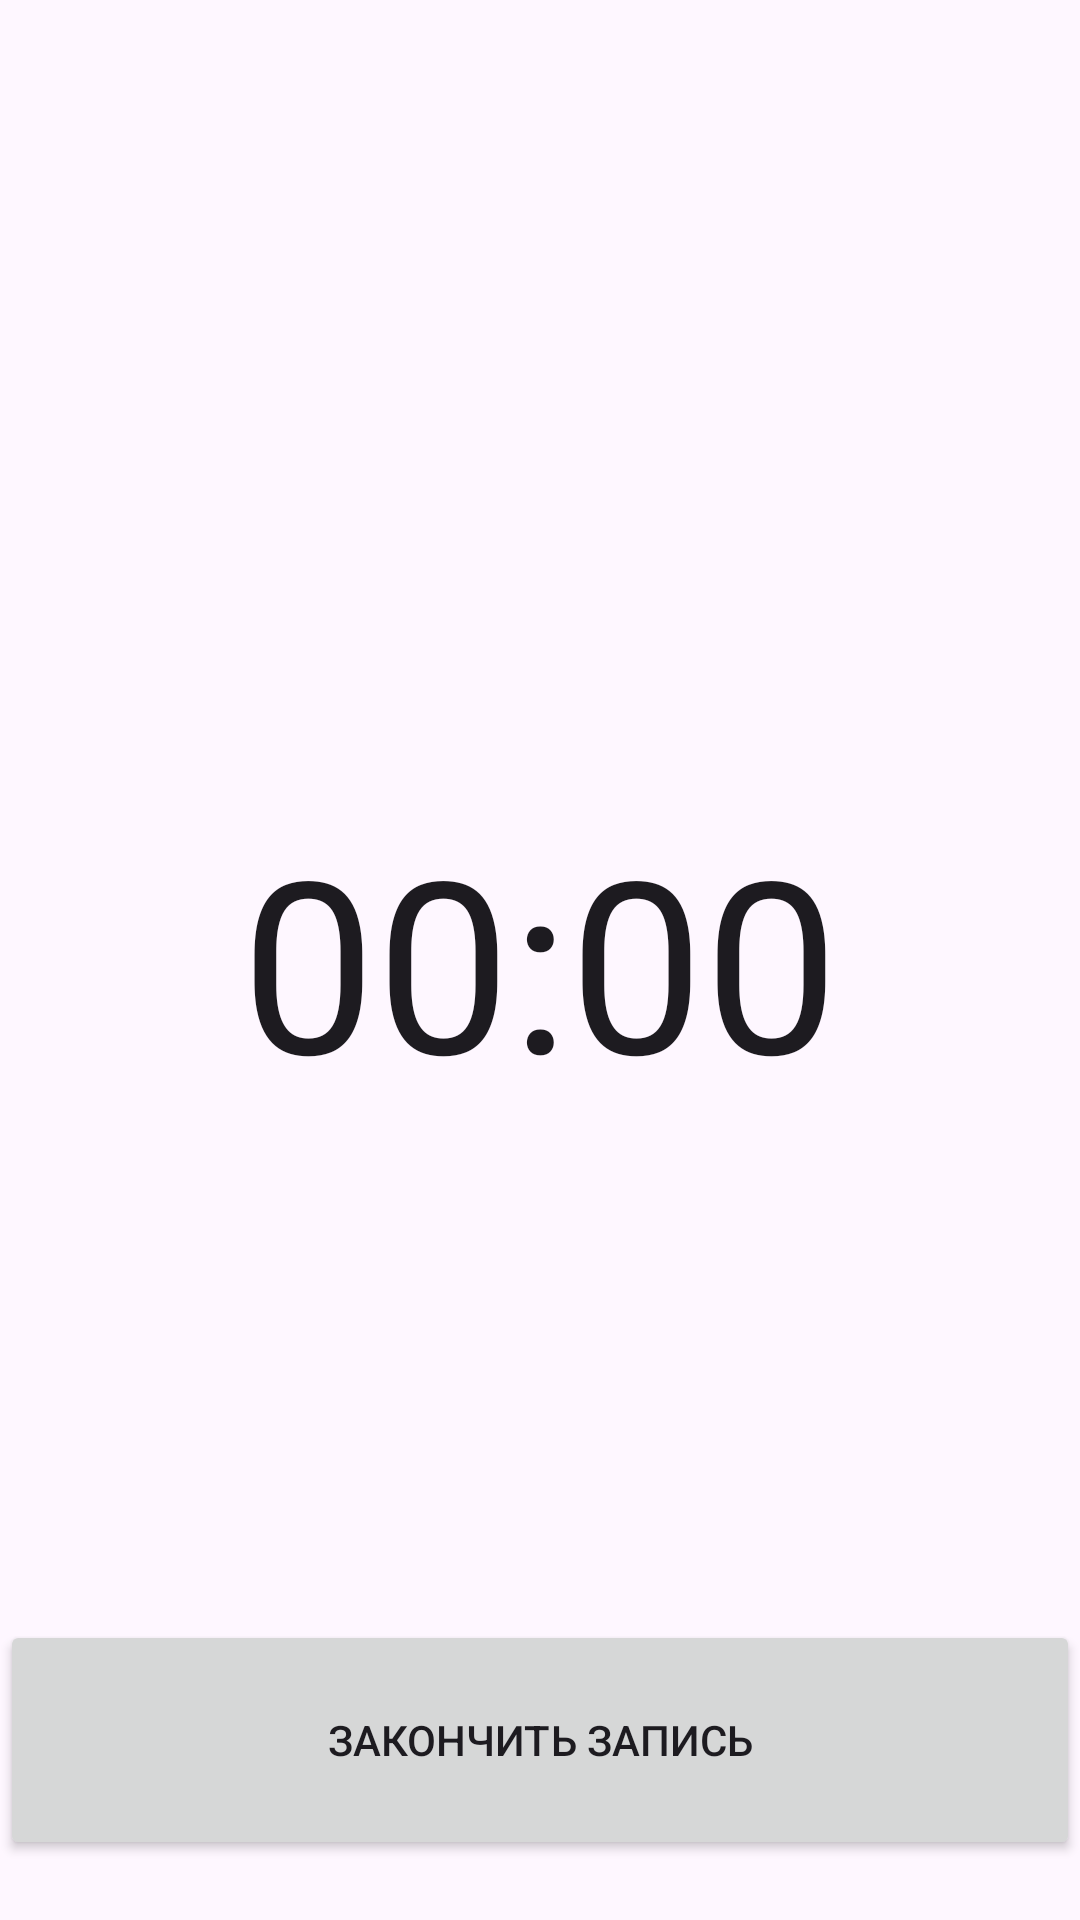

This screen was rendered from an Android layout file. Write that file and the resources it references.
<!-- AndroidManifest.xml: application theme MyAppTheme -->
<!-- res/layout/activity_record_of_training.xml -->
<FrameLayout xmlns:android="http://schemas.android.com/apk/res/android"
    android:layout_width="match_parent"
    android:layout_height="match_parent"
    android:background="@color/light_blue_600">

    <Chronometer
        android:id="@+id/chronometer"
        android:layout_width="wrap_content"
        android:layout_height="wrap_content"
        android:textSize="80sp"
        android:layout_gravity="center"/>

    <TextView
        android:id="@+id/countdownTextView"
        android:layout_width="wrap_content"
        android:layout_height="wrap_content"
        android:textSize="100sp"
        android:layout_gravity="center"
        android:textColor="#000000" />

    <Button
        android:id="@+id/finishButton"
        android:layout_width="match_parent"
        android:layout_height="80dp"
        android:text="Закончить запись"
        android:layout_marginBottom="20dp"
        android:layout_gravity="bottom"/>

</FrameLayout>
<!-- resources referenced by this layout -->
<resources>
  <style name="MyAppTheme" parent="Base.MyAppTheme" />
  <style name="Base.MyAppTheme" parent="Theme.Material3.DayNight.NoActionBar">
          
          
          <item name="colorPrimary">#FF0000</item>
          <item name="colorPrimaryDark">#990000</item>
          <item name="colorAccent">#00FF00</item>
      </style>
</resources>
